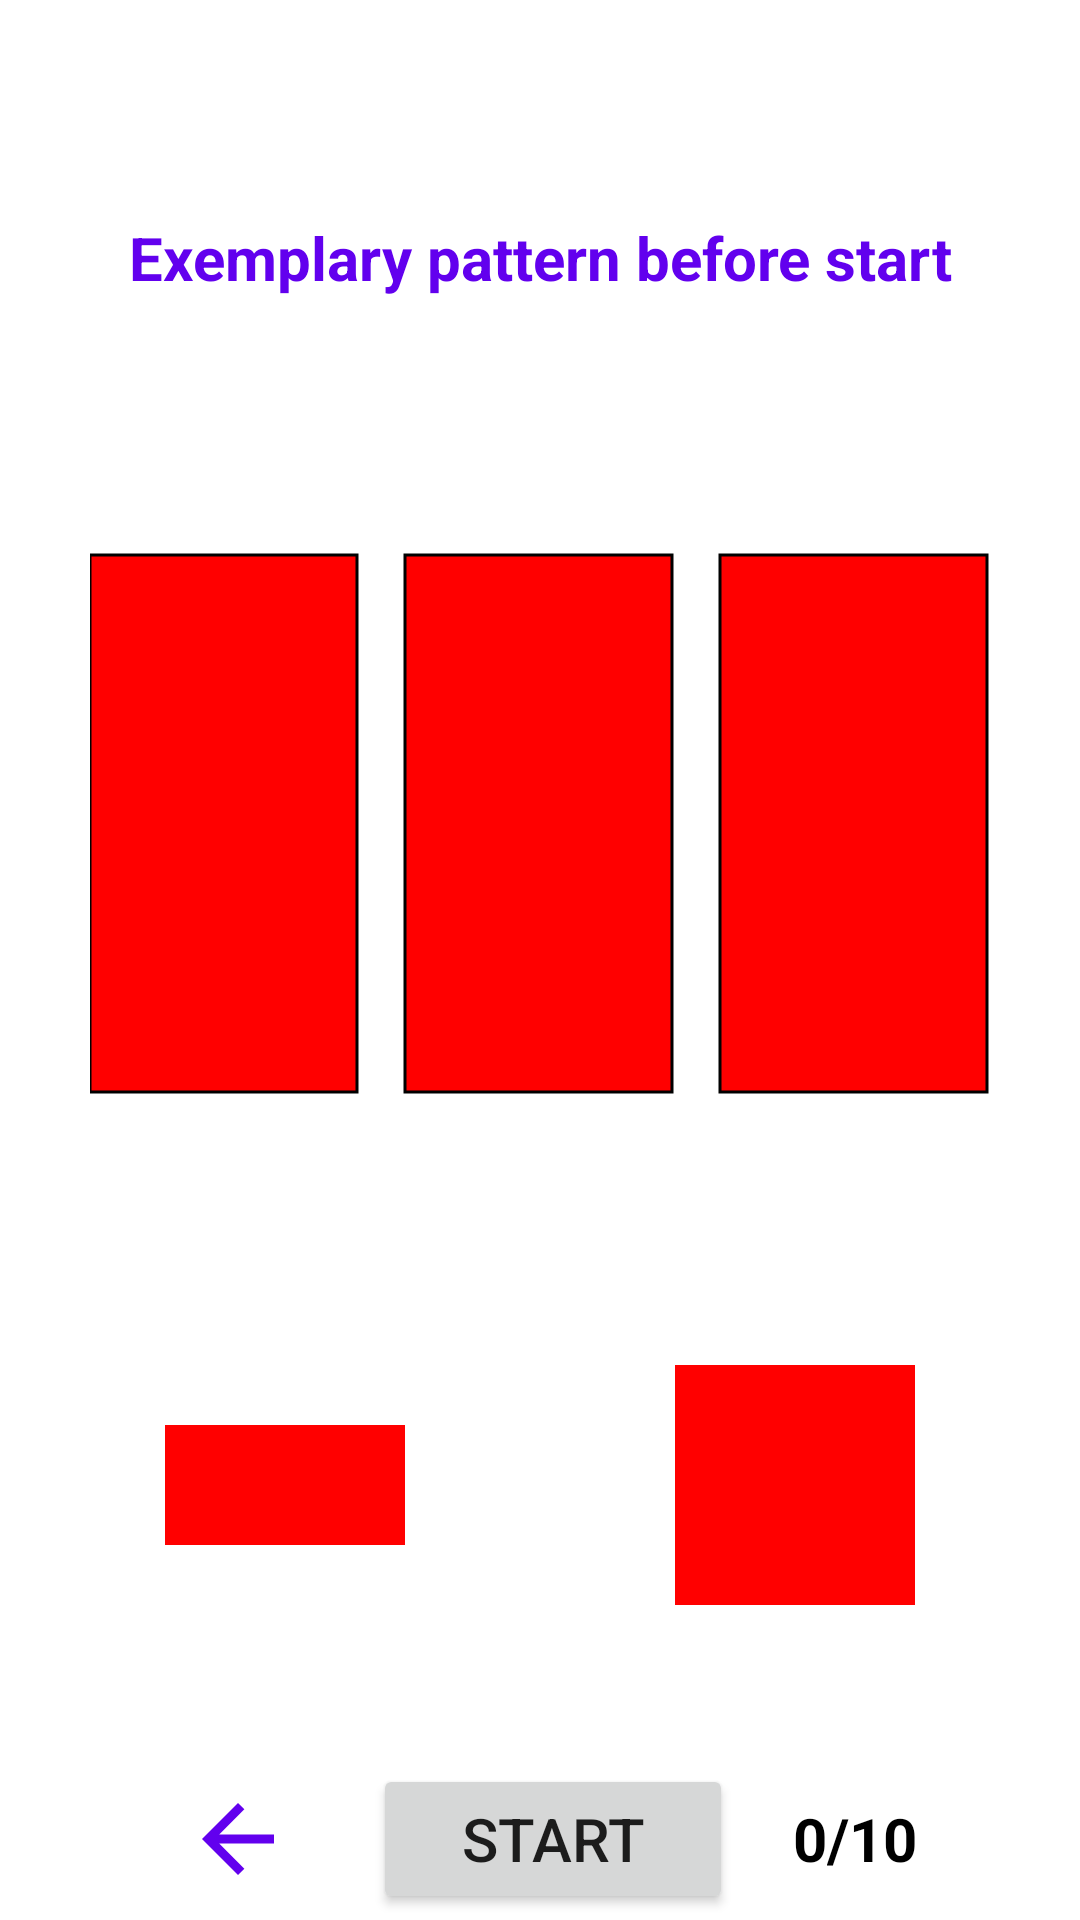

Write the Android layout XML for this screen, with the resource values it uses.
<!-- AndroidManifest.xml: application theme Theme.Esportstryouts -->
<!-- res/layout/switch_cost_activity.xml -->
<?xml version="1.0" encoding="utf-8"?>
<androidx.constraintlayout.widget.ConstraintLayout xmlns:android="http://schemas.android.com/apk/res/android"
    xmlns:tools="http://schemas.android.com/tools"
    android:layout_width="match_parent"
    android:layout_height="match_parent"
    xmlns:app="http://schemas.android.com/apk/res-auto"
    tools:context="SwitchCostActivity">


    <ImageView
        android:id="@+id/switchCostTopLogo"
        android:layout_width="match_parent"
        android:layout_height="50dp"
        android:src="@drawable/switch_cost_icon"
        app:tint="@color/Black"
        android:layout_marginTop="20dp"
        app:layout_constraintTop_toTopOf="parent"
        app:layout_constraintBottom_toTopOf="@id/switchCostResultTv"
        app:layout_constraintStart_toStartOf="parent"
        app:layout_constraintEnd_toEndOf="parent">
    </ImageView>


    <TextView
        android:id="@+id/switchCostResultTv"
        android:layout_width="match_parent"
        android:layout_height="28dp"
        android:text="Exemplary pattern before start"
        android:textSize="20sp"
        android:textColor="@color/purple_500"
        android:textStyle="bold"
        android:gravity="center"
        android:layout_marginTop="20dp"
        app:layout_constraintTop_toBottomOf="@id/switchCostTopLogo"
        app:layout_constraintBottom_toTopOf="@id/switchCostGameScreen"
        app:layout_constraintStart_toStartOf="parent"
        app:layout_constraintEnd_toEndOf="parent">
    </TextView>


    <RelativeLayout
        android:id="@+id/switchCostGameScreen"
        android:layout_width="300dp"
        android:layout_height="300dp"
        app:layout_constraintTop_toBottomOf="@id/switchCostResultTv"
        app:layout_constraintBottom_toTopOf="@id/switchCostAnswers"
        app:layout_constraintStart_toStartOf="parent"
        app:layout_constraintEnd_toEndOf="parent"
        android:layout_marginStart="20dp"
        android:layout_marginEnd="20dp"
        android:layout_marginTop="25dp"
        android:gravity="center">

        <ImageView
            android:id="@+id/switchCostPatternArea"
            android:layout_width="wrap_content"
            android:layout_height="wrap_content"
            android:layout_centerInParent="true"
            android:contentDescription="Game Square"
            android:foregroundGravity="center"
            android:src="@drawable/pattern_rectangle_r3">

        </ImageView>
    </RelativeLayout>

    <LinearLayout
        android:id="@+id/switchCostAnswers"
        android:layout_width="match_parent"
        android:layout_height="wrap_content"
        app:layout_constraintTop_toBottomOf="@id/switchCostGameScreen"
        app:layout_constraintBottom_toTopOf="@id/switchCostResultsBottom"
        app:layout_constraintEnd_toEndOf="parent"
        app:layout_constraintStart_toStartOf="parent"
        android:layout_marginTop="20dp"
        android:layout_marginBottom="10dp">
    <RelativeLayout
        android:id="@+id/switchCostAnswerLeft"
        android:layout_width="0dp"
        android:layout_height="100dp"
        android:layout_marginLeft="20dp"
        android:layout_weight="1"
        android:layout_marginRight="10dp"
        >

        <ImageView
            android:id="@+id/switchCostAnswerLeftImg"
            android:layout_width="wrap_content"
            android:layout_height="wrap_content"
            android:layout_centerInParent="true"
            android:contentDescription="Answer Left"
            android:src="@drawable/pattern_rectangle1">

        </ImageView>
    </RelativeLayout>
    <RelativeLayout
        android:id="@+id/switchCostAnswerRight"
        android:layout_width="0dp"
        android:layout_weight="1"
        android:layout_height="100dp"
        android:layout_marginRight="20dp"
        android:layout_marginLeft="10dp">

        <ImageView
            android:id="@+id/switchCostAnswerRightImg"
            android:layout_width="wrap_content"
            android:layout_height="wrap_content"
            android:layout_centerInParent="true"
            android:contentDescription="Answer Right"
            android:src="@drawable/pattern_square1">

        </ImageView>
    </RelativeLayout>
    </LinearLayout>

    <LinearLayout
        android:id="@+id/switchCostResultsBottom"
        android:layout_width="match_parent"
        android:layout_height="28dp"
        app:layout_constraintTop_toBottomOf="@id/switchCostAnswers"
        app:layout_constraintBottom_toTopOf="@id/switchCostNavLL"
        app:layout_constraintStart_toStartOf="parent"
        app:layout_constraintEnd_toEndOf="parent"
        android:orientation="horizontal"
        >
        <TextView
            android:id="@+id/switchCostResult2Tv"
            android:layout_width="0dp"
            android:layout_weight="1"
            android:layout_height="match_parent"
            android:text=""
            android:textSize="20sp"
            android:textStyle="bold"
            android:textColor="@color/black"
            android:gravity="center"
            app:layout_constraintHorizontal_bias="0.0">

        </TextView>
        <TextView
            android:id="@+id/switchCostResult3Tv"
            android:layout_width="0dp"
            android:layout_weight="1"
            android:layout_height="match_parent"
            android:textStyle="bold"
            android:text=""
            android:textSize="20sp"
            android:textColor="@color/black"
            android:gravity="center"
            app:layout_constraintHorizontal_bias="0.0"
            >

        </TextView>

    </LinearLayout>

    <LinearLayout
        android:id="@+id/switchCostNavLL"
        android:layout_width="match_parent"
        android:layout_height="wrap_content"
        android:orientation="horizontal"
        app:layout_constraintTop_toBottomOf="@id/switchCostResultsBottom"
        app:layout_constraintBottom_toBottomOf="parent"
        app:layout_constraintStart_toStartOf="parent"
        app:layout_constraintEnd_toEndOf="parent"
        android:layout_marginBottom="20dp"
        android:layout_marginStart="20dp"
        android:layout_marginEnd="20dp"
        android:layout_marginTop="5dp"
        android:gravity="center">


        <ImageButton
            android:id="@+id/switchCostBackBtn"
            android:layout_width="50dp"
            android:layout_height="50dp"
            android:backgroundTint="@color/white"
            android:contentDescription="BACK"
            android:minHeight="48dp"
            android:src="@drawable/arrow_back_icon"
            android:layout_marginEnd="20dp">
        </ImageButton>
        <Button
            android:id="@+id/switchCostStartBtn"
            android:layout_width="120dp"
            android:layout_height="match_parent"
            android:contentDescription="BACK"
            android:minHeight="48dp"
            android:text="START"
            android:src="@drawable/arrow_back_icon"
            android:layout_marginEnd="20dp"
            android:textSize="20dp">
        </Button>

        <TextView
            android:id="@+id/switchCostCurrentTry"
            android:layout_width="wrap_content"
            android:layout_height="match_parent"
            android:layout_gravity="center"
            android:gravity="center"
            android:text="0"
            android:textSize="20dp"
            android:textStyle="bold"
            android:textColor="@color/black">
        </TextView>
        <TextView
            android:layout_width="wrap_content"
            android:layout_height="match_parent"
            android:layout_gravity="center"
            android:gravity="center"
            android:text="/10"
            android:textSize="20dp"
            android:textStyle="bold"
            android:textColor="@color/black">
        </TextView>
    </LinearLayout>
</androidx.constraintlayout.widget.ConstraintLayout>
<!-- resources referenced by this layout -->
<resources>
  <color name="Black">#000000</color>
  <color name="black">#FF000000</color>
  <color name="purple_500">#FF6200EE</color>
  <color name="white">#FFFFFFFF</color>
  <!-- drawable arrow_back_icon (drawable) -->
  <vector xmlns:android="http://schemas.android.com/apk/res/android"
      android:width="36dp"
      android:height="36dp"
      android:viewportWidth="36"
      android:viewportHeight="36"
      android:tint="@color/purple_500"
      android:autoMirrored="true">
    <path
        android:fillColor="@android:color/white"
        android:pathData="M30,16.5H11.74l8.38,-8.38L18,6 6,18l12,12 2.12,-2.12 -8.38,-8.38H30v-3z"/>
  </vector>
  <!-- drawable pattern_rectangle1 (drawable) -->
  <vector xmlns:android="http://schemas.android.com/apk/res/android"
      android:width="80dp"
      android:height="40dp"
      android:viewportWidth="145"
      android:viewportHeight="87">
    <path
        android:pathData="M0,0h145v87h-145z"
        android:fillColor="#FF0000"/>
  </vector>
  <!-- drawable pattern_rectangle_r3 (drawable) -->
  <vector xmlns:android="http://schemas.android.com/apk/res/android" xmlns:aapt="http://schemas.android.com/aapt"
      android:viewportWidth="300"
      android:viewportHeight="300"
      android:width="300dp"
      android:height="300dp">
      <group>
          <clip-path
              android:pathData="M0 0H300V300H0V0Z" />
          <path
              android:pathData="M89 60H0V239H89V60Z"
              android:fillColor="#FF0000"
              android:strokeColor="#000000"
              android:strokeWidth="1" />
          <path
              android:pathData="M194 60H105V239H194V60Z"
              android:fillColor="#FF0000"
              android:strokeColor="#000000"
              android:strokeWidth="1" />
          <path
              android:pathData="M299 60H210V239H299V60Z"
              android:fillColor="#FF0000"
              android:strokeColor="#000000"
              android:strokeWidth="1" />
      </group>
  </vector>
  <!-- drawable pattern_square1 (drawable) -->
  <vector xmlns:android="http://schemas.android.com/apk/res/android"
      android:width="80dp"
      android:height="80dp"
      android:viewportWidth="145"
      android:viewportHeight="145">
    <path
        android:pathData="M0,0h145v145h-145z"
        android:fillColor="#FF0000"/>
  </vector>
  <style name="Theme.Esportstryouts" parent="Theme.MaterialComponents.DayNight.DarkActionBar">
          
          <item name="colorPrimary">@color/MyPurple</item>
          <item name="colorPrimaryVariant">@color/purple_700</item>
          <item name="colorOnPrimary">@color/white</item>
          
          <item name="colorSecondary">@color/teal_200</item>
          <item name="colorSecondaryVariant">@color/teal_700</item>
          <item name="colorOnSecondary">@color/Black</item>
          
          <item name="android:statusBarColor">?attr/colorPrimaryVariant</item>
          
      </style>
  <color name="MyPurple">#3C0294</color>
  <color name="purple_700">#FF3700B3</color>
  <color name="teal_200">#FF03DAC5</color>
  <color name="teal_700">#FF018786</color>
</resources>
